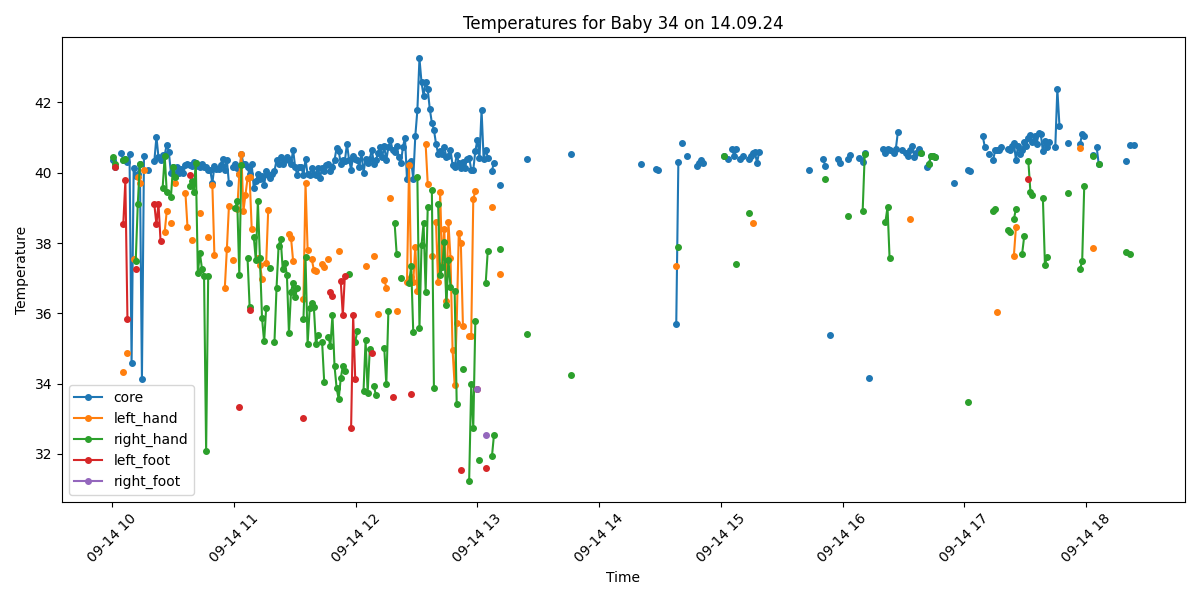

The table this chart was drawn from, first rows:
Process, Image Path, core, left_hand, right_hand, left_foot, right_foot, limbs_avg, core_minus_limbs, diagnosis
True, /data/uabcvmsc/shared/newborn/34/14.09.2…, 40.36, , 40.45, , , 40.45, -0.09, Fever
True, /data/uabcvmsc/shared/newborn/34/14.09.2…, 40.16, , 40.24, 40.16, , 40.2, -0.04, Fever
False, /data/uabcvmsc/shared/newborn/34/14.09.2…, , , , , , , , 
False, /data/uabcvmsc/shared/newborn/34/14.09.2…, , , , , , , , 
True, /data/uabcvmsc/shared/newborn/34/14.09.2…, 40.55, , , , , , , Fever
True, /data/uabcvmsc/shared/newborn/34/14.09.2…, 40.37, 34.33, 40.37, 38.55, , 37.75, 2.62, Fever and Peripheral shutdown
True, /data/uabcvmsc/shared/newborn/34/14.09.2…, 40.38, , 40.38, 39.78, , 40.08, 0.3, Fever
True, /data/uabcvmsc/shared/newborn/34/14.09.2…, 40.31, 34.86, , 35.83, , 35.34, 4.97, Fever and Peripheral shutdown
True, /data/uabcvmsc/shared/newborn/34/14.09.2…, 40.52, , , , , , , Fever
True, /data/uabcvmsc/shared/newborn/34/14.09.2…, 34.59, , , , , , , Hypothermia
True, /data/uabcvmsc/shared/newborn/34/14.09.2…, 40.14, 37.54, , , , 37.54, 2.6, Fever and Peripheral shutdown
True, /data/uabcvmsc/shared/newborn/34/14.09.2…, 39.92, , 37.5, 37.26, , 37.38, 2.54, Fever and Peripheral shutdown
True, /data/uabcvmsc/shared/newborn/34/14.09.2…, 39.95, 39.88, 39.12, , , 39.5, 0.45, Fever
True, /data/uabcvmsc/shared/newborn/34/14.09.2…, 40.24, 39.71, 40.24, , , 39.98, 0.26, Fever
True, /data/uabcvmsc/shared/newborn/34/14.09.2…, 34.12, , , , , , , Hypothermia
True, /data/uabcvmsc/shared/newborn/34/14.09.2…, 40.48, 40.07, , , , 40.07, 0.41, Fever
False, /data/uabcvmsc/shared/newborn/34/14.09.2…, , , , , , , , 
True, /data/uabcvmsc/shared/newborn/34/14.09.2…, 40.08, , , , , , , Fever
False, /data/uabcvmsc/shared/newborn/34/14.09.2…, , , , , , , , 
False, /data/uabcvmsc/shared/newborn/34/14.09.2…, , , , , , , , 
True, /data/uabcvmsc/shared/newborn/34/14.09.2…, 40.33, , , 39.1, , 39.1, 1.23, Fever
True, /data/uabcvmsc/shared/newborn/34/14.09.2…, 41.02, , , 38.53, , 38.53, 2.49, Fever
True, /data/uabcvmsc/shared/newborn/34/14.09.2…, 40.44, , , 39.12, , 39.12, 1.32, Fever
True, /data/uabcvmsc/shared/newborn/34/14.09.2…, 40.35, , , 38.05, , 38.05, 2.3, Fever
True, /data/uabcvmsc/shared/newborn/34/14.09.2…, 40.5, , 39.56, , , 39.56, 0.94, Fever
True, /data/uabcvmsc/shared/newborn/34/14.09.2…, 40.51, 38.32, 40.47, , , 39.39, 1.12, Fever
True, /data/uabcvmsc/shared/newborn/34/14.09.2…, 40.8, 38.91, 39.44, , , 39.17, 1.63, Fever
True, /data/uabcvmsc/shared/newborn/34/14.09.2…, 40.59, , , , , , , Fever
True, /data/uabcvmsc/shared/newborn/34/14.09.2…, 40.0, 38.56, 39.3, , , 38.93, 1.07, Fever
True, /data/uabcvmsc/shared/newborn/34/14.09.2…, 40.17, , 40.16, , , 40.16, 0.01, Fever
True, /data/uabcvmsc/shared/newborn/34/14.09.2…, 39.89, 39.71, 39.89, , , 39.8, 0.09, Fever
True, /data/uabcvmsc/shared/newborn/34/14.09.2…, 40.17, , , , , , , Fever
True, /data/uabcvmsc/shared/newborn/34/14.09.2…, 40.0, , , , , , , Fever
True, /data/uabcvmsc/shared/newborn/34/14.09.2…, 40.11, , , , , , , Fever
True, /data/uabcvmsc/shared/newborn/34/14.09.2…, 39.99, , , , , , , Fever
True, /data/uabcvmsc/shared/newborn/34/14.09.2…, 40.21, 39.42, , , , 39.42, 0.79, Fever
True, /data/uabcvmsc/shared/newborn/34/14.09.2…, 40.25, 38.45, , , , 38.45, 1.8, Fever
True, /data/uabcvmsc/shared/newborn/34/14.09.2…, 40.21, , 39.61, 39.93, , 39.77, 0.44, Fever
True, /data/uabcvmsc/shared/newborn/34/14.09.2…, 40.19, 38.09, 39.75, , , 38.92, 1.27, Fever
True, /data/uabcvmsc/shared/newborn/34/14.09.2…, 40.3, , 39.45, , , 39.45, 0.85, Fever
True, /data/uabcvmsc/shared/newborn/34/14.09.2…, 40.29, , 40.29, , , 40.29, 0.0, Fever
True, /data/uabcvmsc/shared/newborn/34/14.09.2…, 40.18, , 37.15, , , 37.15, 3.03, Fever and Peripheral shutdown
True, /data/uabcvmsc/shared/newborn/34/14.09.2…, 40.17, 38.84, 37.71, , , 38.28, 1.89, Fever
True, /data/uabcvmsc/shared/newborn/34/14.09.2…, 40.26, , 37.26, , , 37.26, 3.0, Fever and Peripheral shutdown
True, /data/uabcvmsc/shared/newborn/34/14.09.2…, 40.17, , 37.07, , , 37.07, 3.1, Fever and Peripheral shutdown
True, /data/uabcvmsc/shared/newborn/34/14.09.2…, 40.17, , 32.09, , , 32.09, 8.08, Fever and Peripheral shutdown
True, /data/uabcvmsc/shared/newborn/34/14.09.2…, 40.08, 38.16, 37.07, , , 37.61, 2.47, Fever
True, /data/uabcvmsc/shared/newborn/34/14.09.2…, 40.07, , , , , , , Fever
True, /data/uabcvmsc/shared/newborn/34/14.09.2…, 39.7, 39.66, , , , 39.66, 0.04, Fever
True, /data/uabcvmsc/shared/newborn/34/14.09.2…, 40.19, 37.65, , , , 37.65, 2.54, Fever and Peripheral shutdown
True, /data/uabcvmsc/shared/newborn/34/14.09.2…, 40.11, , , , , , , Fever
True, /data/uabcvmsc/shared/newborn/34/14.09.2…, 40.11, , , , , , , Fever
True, /data/uabcvmsc/shared/newborn/34/14.09.2…, 40.22, , , , , , , Fever
True, /data/uabcvmsc/shared/newborn/34/14.09.2…, 40.39, , , , , , , Fever
True, /data/uabcvmsc/shared/newborn/34/14.09.2…, 40.09, 36.71, , , , 36.71, 3.38, Fever and Peripheral shutdown
True, /data/uabcvmsc/shared/newborn/34/14.09.2…, 40.37, 37.82, , , , 37.82, 2.55, Fever and Peripheral shutdown
True, /data/uabcvmsc/shared/newborn/34/14.09.2…, 39.7, 39.04, , , , 39.04, 0.66, Fever
False, /data/uabcvmsc/shared/newborn/34/14.09.2…, , , , , , , , 
True, /data/uabcvmsc/shared/newborn/34/14.09.2…, 40.15, 37.52, , , , 37.52, 2.63, Fever and Peripheral shutdown
True, /data/uabcvmsc/shared/newborn/34/14.09.2…, 40.26, , 38.99, , , 38.99, 1.27, Fever
... 440 more rows
